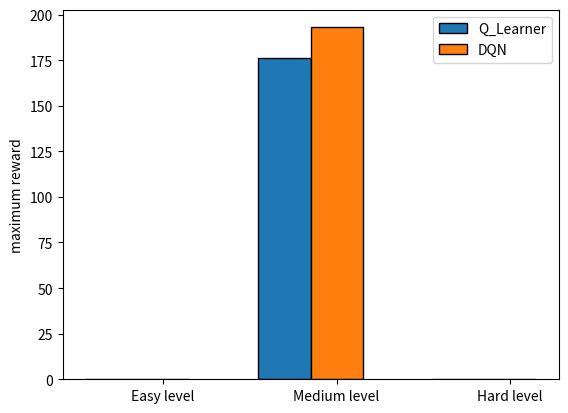

Recreate this plot in Python.
# libraries
import numpy as np
import matplotlib.pyplot as plt
 
# width of the bars
barWidth = 0.3
 
# Choose the height of the blue bars
barsQ = [0, 176, 0]
 
# Choose the height of the cyan bars
barsDQN = [0, 193, 0]
 

# The x position of bars
r1 = np.arange(len(barsQ))
r2 = [x + barWidth for x in r1]
 
# Create blue bars
plt.bar(r1, barsQ, width = barWidth,  edgecolor = 'black', capsize=7, label='Q_Learner')
 
# Create cyan bars
plt.bar(r2, barsDQN, width = barWidth, edgecolor = 'black', capsize=7, label='DQN')
 
# general layout
plt.xticks([r + barWidth for r in range(len(barsQ))], ['Easy level', 'Medium level', 'Hard level'])
plt.ylabel('maximum reward')

plt.legend()
 
# Show graphic
plt.show()